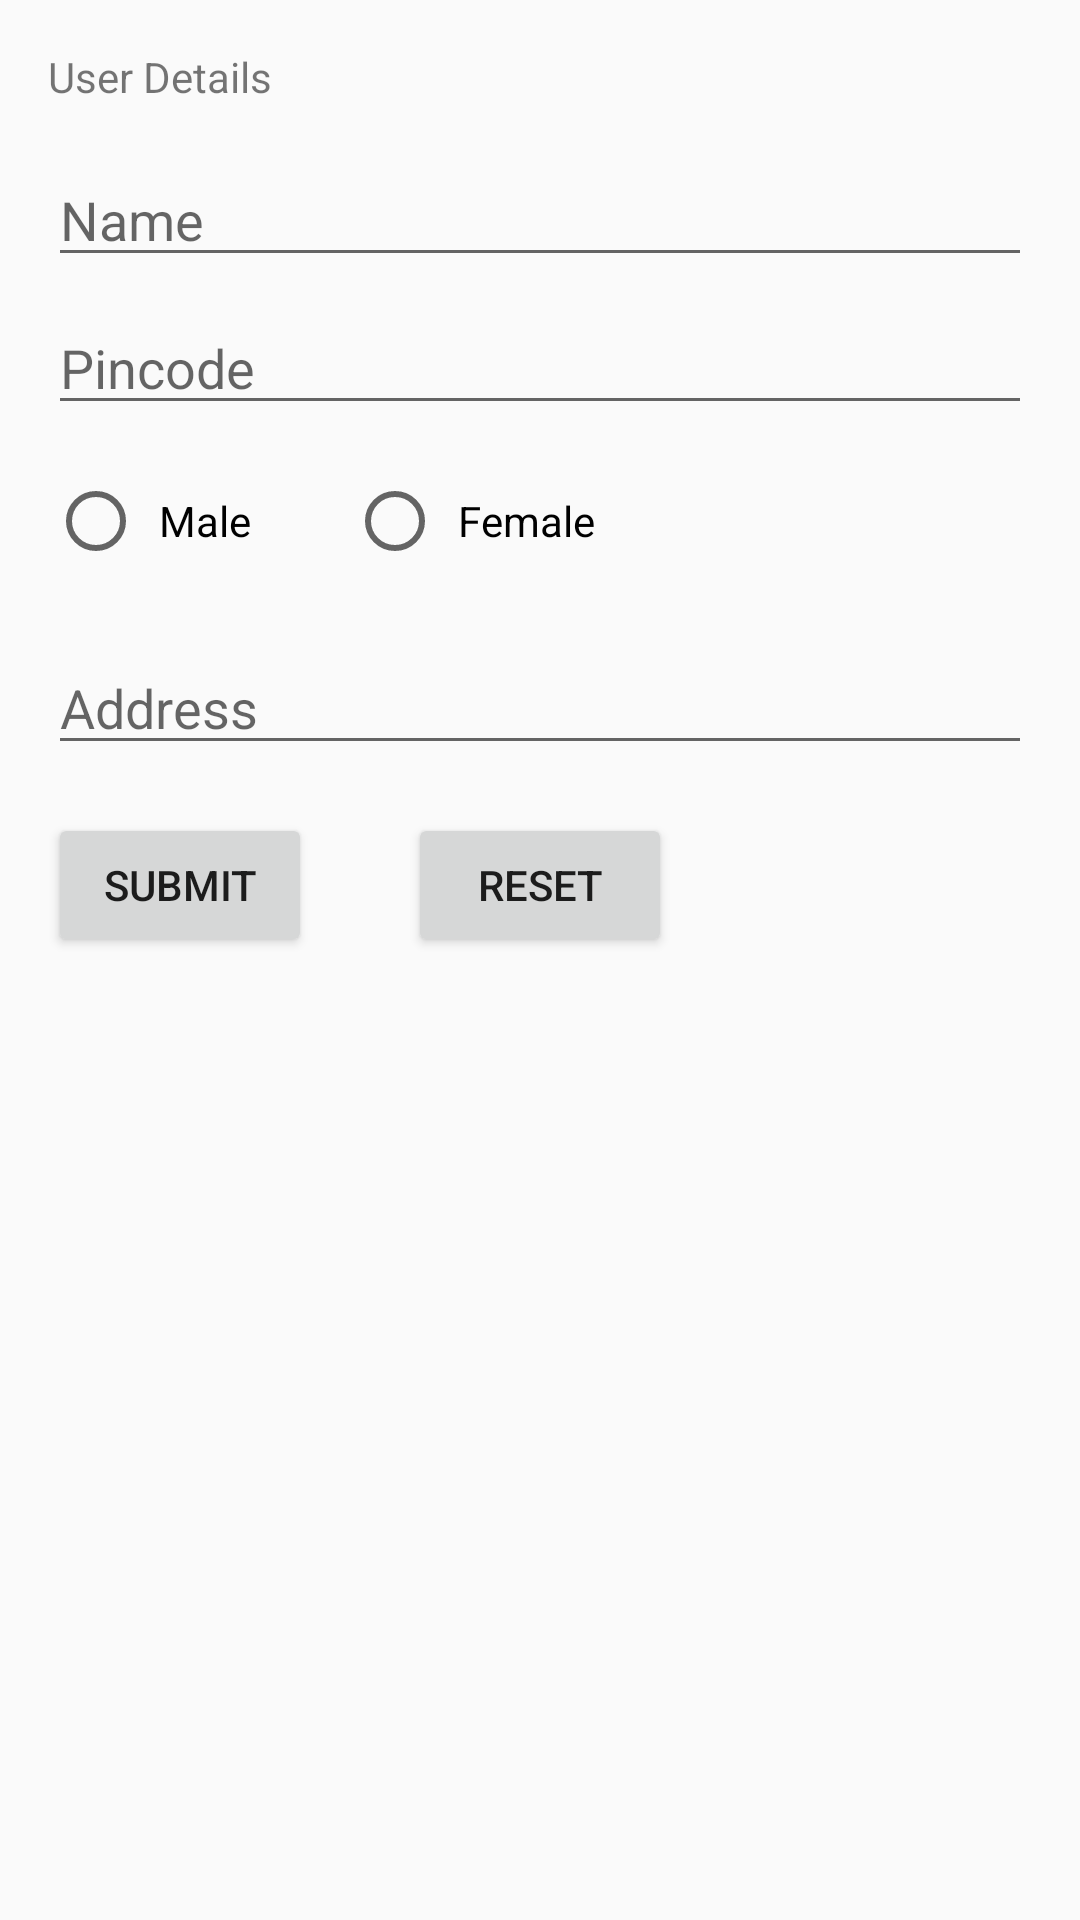

Layout XML and referenced resources for this Android screen:
<!-- AndroidManifest.xml: application theme AppTheme -->
<!-- res/layout/activity_main.xml -->
<?xml version="1.0" encoding="utf-8"?>
<ScrollView
    xmlns:android="http://schemas.android.com/apk/res/android"
    android:layout_width="match_parent"
    android:layout_height="match_parent">
<LinearLayout
    android:orientation="vertical"
    android:layout_width="match_parent"
    android:layout_height="match_parent">
    <TextView
        android:layout_width="match_parent"
        android:layout_height="wrap_content"
        android:layout_margin="16dp"
        android:text="User Details" />
    <EditText
        android:id="@+id/name"
        android:layout_width="match_parent"
        android:layout_height="wrap_content"
        android:layout_marginLeft="16dp"
        android:layout_marginRight="16dp"
        android:hint="Name"
        android:inputType="textPersonName" />
    <EditText
        android:id="@+id/village"
        android:layout_width="match_parent"
        android:layout_height="wrap_content"
        android:layout_marginLeft="16dp"
        android:layout_marginTop="8dp"
        android:layout_marginRight="16dp"
        android:hint="Pincode"
        android:inputType="phone" />
    <RadioGroup
        android:id="@+id/gender"
        android:orientation="horizontal"
        android:layout_width="wrap_content"
        android:layout_height="wrap_content">
        <RadioButton
            android:id="@+id/gender_male"
            android:paddingLeft="5dp"
            android:layout_width="wrap_content"
            android:layout_height="wrap_content"
            android:layout_margin="16dp"
            android:text="Male"
            android:onClick="onRadioButtonClicked" />
        <RadioButton
            android:id="@+id/gender_female"
            android:paddingLeft="5dp"
            android:layout_width="wrap_content"
            android:layout_height="wrap_content"
            android:layout_margin="16dp"
            android:text="Female"
            android:onClick="onRadioButtonClicked" />
    </RadioGroup>
    <EditText
        android:id="@+id/mobile"
        android:layout_width="match_parent"
        android:layout_height="wrap_content"
        android:layout_marginLeft="16dp"
        android:layout_marginTop="8dp"
        android:layout_marginRight="16dp"
        android:hint="Address"
        android:inputType="textMultiLine" />
    <LinearLayout
        android:layout_width="wrap_content"
        android:layout_height="wrap_content">
        <Button
            android:layout_width="wrap_content"
            android:layout_height="wrap_content"
            android:layout_margin="16dp"
            android:layout_marginTop="8dp"
            android:text="SUBMIT"
            android:onClick="submitDetails" />
        <Button
            android:layout_width="wrap_content"
            android:layout_height="wrap_content"
            android:layout_margin="16dp"
            android:layout_marginTop="8dp"
            android:text="RESET"
            android:onClick="resetDetails" />
    </LinearLayout>
</LinearLayout>
</ScrollView>
<!-- resources referenced by this layout -->
<resources>
  <style name="AppTheme" parent="Theme.AppCompat.Light.DarkActionBar">
          <item name="colorPrimary">@color/colorPrimary</item>
          <item name="colorPrimaryDark">@color/colorPrimaryDark</item>
          <item name="colorAccent">@color/colorAccent</item>
      </style>
  <color name="colorPrimary">#3F51B5</color>
  <color name="colorPrimaryDark">#303F9F</color>
  <color name="colorAccent">#FF4081</color>
</resources>
